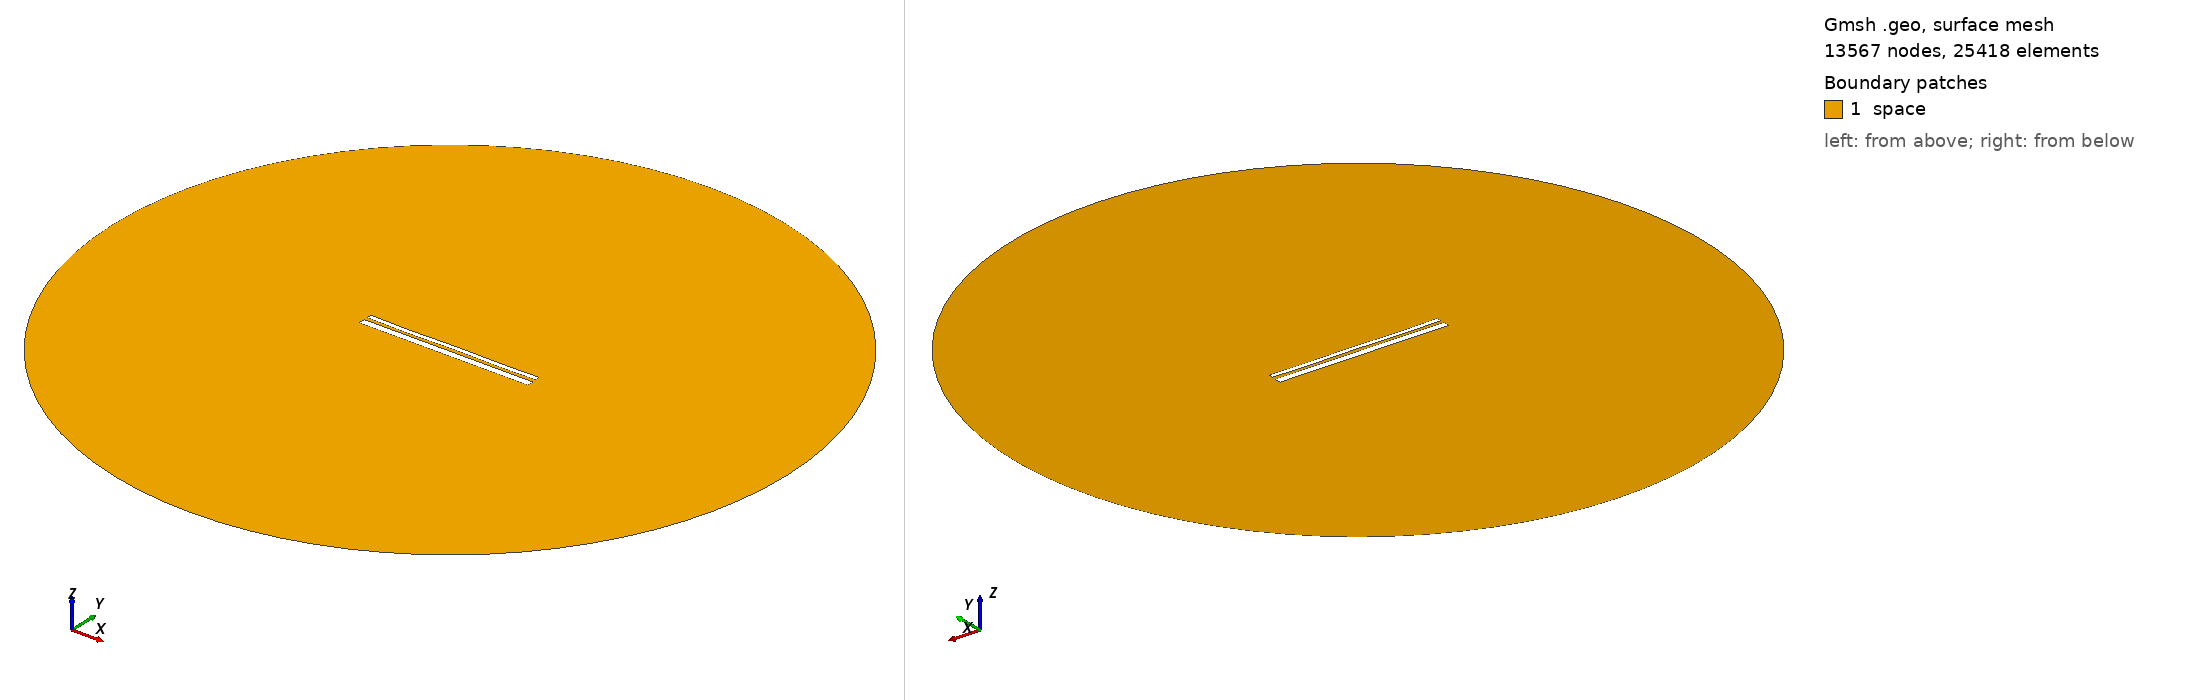

Gmsh geometry script, surface-meshed: 13567 nodes, 25418 surface elements. Boundary patches (legend numbers): 1 space. Left view from above one corner, right view from below the opposite corner. Legend entries are the model's physical surfaces. The drawing asked Gmsh for element sizes between 1% and 20% of the model's largest extent; the script's own settings can give other sizes.

=== 12656.geo (drawn) ===
//---------------------------------------
// Geometry kernel
//---------------------------------------

SetFactory("OpenCASCADE");



//---------------------------------------
// Parameters of the geometry
//---------------------------------------

// Overetch of the upper plate
overetch = 0.5;

// Distance between the plates
distance = 1.5;

// Discretization over the x axis (for the deformation)
nx = 50; 

// Length of the plate
L = 100 - overetch; 

// Number of modes
n = 4; 

// 1st mode coefficient
coeff(1) = -0.075;
beta(1) = 0.596864 * 3.1415926535 / L;

// 2nd mode coefficient
coeff(2) = -0.075;
beta(2) = 1.49418 * 3.1415926535 / L;

// 3rd mode coefficient
coeff(3) = -0.075;
beta(3) = 2.50025 * 3.1415926535 / L;

// 4th mode coefficient
coeff(4) = -0.15;
beta(4) = 3.49999 * 3.1415926535 / L;



//---------------------------------------
// Upper plate (deformed rectangle)
//---------------------------------------

// Coordiantes of the upper plate
xmin = -50;
xmax = 50 - overetch;

// Height of the upper plate
yheight = 4 - 2 * overetch;

// Indexes of the points
UpperID[] = {};
LowerID[] = {};
LeftID[] = {};
RightID[] = {};

// Point index
p = 1;

// Horizontal edges
For i In {1:nx}
    x = xmin + (i-1)*(xmax - xmin)/(nx-1);

    y_bottom = distance / 2 + overetch;
    For j In {1:n}
        C = (Cosh(beta(j)*L) + Cos(beta(j)*L)) / (Sinh(beta(j)*L) + Sin(beta(j)*L));
        y_bottom  = y_bottom + coeff(j) * (Cosh(beta(j)*(x+50)) - Cos(beta(j)*(x+50)) - C * (Sinh(beta(j)*(x+50)) - Sin(beta(j)*(x+50))));
    EndFor

    y_top = y_bottom + yheight;

    Point(p) = {x, y_top, 0, 1.0};
    UpperID[i] = p;
    p = p + 1;

    Point(p) = {x, y_bottom, 0, 1.0};
    LowerID[i] = p;
    p = p + 1;
EndFor

// Create point lists
UpperPts[] = {}; LowerPts[] = {};
For i In {1:nx}
  UpperPts[] += {UpperID[i]};
  LowerPts[] += {LowerID[i]};
EndFor

// Build splines
Spline(1) = {UpperPts[]};
Spline(2) = {LowerPts[]};
Line(3) = {LowerPts[nx-1], UpperPts[nx-1]};
Line(4) = {LowerPts[0], UpperPts[0]};

// Build the plane surface
Curve Loop(1) = {2, 3, -1, -4};
Plane Surface(1) = {1};



//---------------------------------------
// Lower plate (rectangle)
//---------------------------------------

// Vertices
Point(1001) = {-50, -1, 0, 1.0};
Point(1002) = { 50, -1, 0, 1.0};
Point(1003) = { 50,  -5, 0, 1.0};
Point(1004) = {-50,  -5, 0, 1.0};

// Edges
Line(5) = {1001, 1002};
Line(6) = {1002, 1003};
Line(7) = {1003, 1004};
Line(8) = {1004, 1001};

// Plane surface
Line Loop(2) = {5, 6, 7, 8};
Plane Surface(2) = {2}; 



//---------------------------------------
// Outer (fictious) boundary
//---------------------------------------

// Points
Point(1005) = {0, 0, 0};       // Center
Point(1006) = {200, 0, 0};     // Start point
Point(1007) = {0, 200, 0};     // 90 degrees
Point(1008) = {-200, 0, 0};    // 180 degrees
Point(1009) = {0, -200, 0};    // 270 degrees

// Circle arcs (each needs start, center, end)
Circle(9) = {1006, 1005, 1007};
Circle(10) = {1007, 1005, 1008};
Circle(11) = {1008, 1005, 1009};
Circle(12) = {1009, 1005, 1006};

// Plane surface for the entire domain
Curve Loop(3) = {9, 10, 11, 12};
Surface(3) = {3};

// Subtract the plates from the whole domain to obtain the actual domain where we want to solve the equations
BooleanDifference{ Surface{3}; Delete; }{ Surface{1}; Surface{2}; Delete; }




//---------------------------------------
// Transfinite Lines/Curves
//---------------------------------------

// Set the number of points on the boundaries
r = 7;

// Plates
Transfinite Curve {1, 2} = 50*r Using Progression 1;
Transfinite Curve {3, 4} = 2*r Using Progression 1;
Transfinite Line {5, 7} = 50*r Using Progression 1;
Transfinite Line {6, 8} = 2*r Using Progression 1;

// Outer boundary
Transfinite Line {9, 10, 11, 12} = 20 Using Progression 1;



//---------------------------------------
// Physical groups
//---------------------------------------                

// Physical curves (boundaries)
Physical Line("force_segment", 10) = {2};
Physical Line("upper_plate", 11) = {1, 3, 4};
Physical Line("lower_plate", 12) = {5, 6, 7, 8};
Physical Line("boundary", 20) = {9, 10, 11, 12};

// Physical Surfaces
Physical Surface("space", 30) = {3};



//---------------------------------------
// 6. Generate the Mesh
//---------------------------------------

// 2D mesh generation
Mesh 2;
